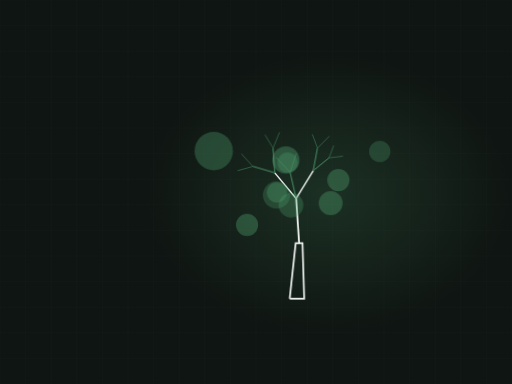
t = 0.00 s
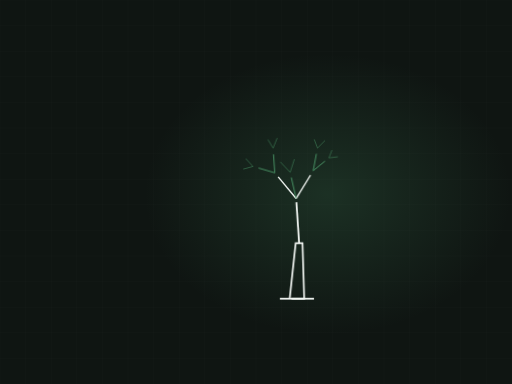
t = 2.44 s
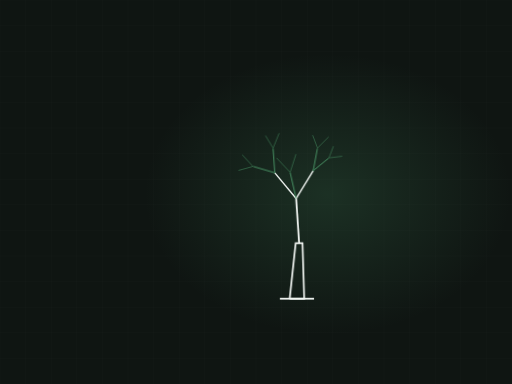
t = 3.07 s
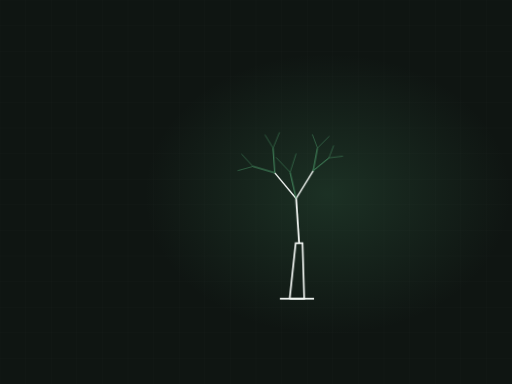
t = 4.94 s
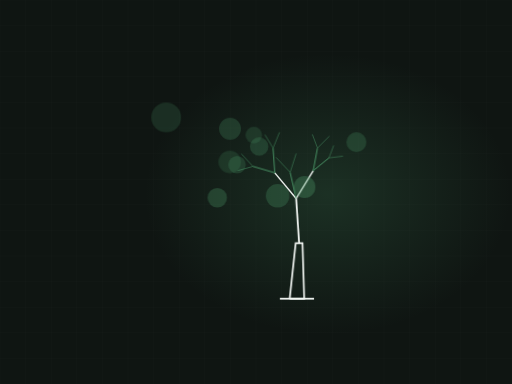
t = 6.50 s
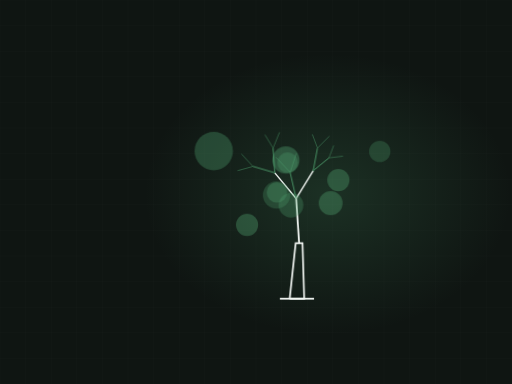
t = 8.38 s

The animated SVG that drew these frames (rendered in a browser with its animation timeline set to each time). Animation: 2 CSS @keyframes rules; frames cover the first 8.38 s, repeats indefinitely.

<svg xmlns="http://www.w3.org/2000/svg" viewBox="0 0 1200 900" width="1200" height="900" role="img" aria-label="Tree drawing itself, spreading habit"><defs><radialGradient id="glow"><stop offset="0%" stop-color="#4f9e6d" stop-opacity=".20"/><stop offset="100%" stop-color="#4f9e6d" stop-opacity="0"/></radialGradient></defs><style>.dw{stroke-dasharray:100;stroke-dashoffset:100;animation:dw 10.42s ease-in-out infinite}@keyframes dw{0%{stroke-dashoffset:100}24%{stroke-dashoffset:0}84%{stroke-dashoffset:0;opacity:1}95%{stroke-dashoffset:0;opacity:0}100%{stroke-dashoffset:100;opacity:0}}.leaf{opacity:0;animation:lf 10.42s ease-in-out infinite}@keyframes lf{0%,30%{opacity:0;transform:scale(.5)}48%{opacity:1;transform:scale(1)}84%{opacity:1}95%,100%{opacity:0}}@media (prefers-reduced-motion: reduce){*{animation:none!important}.dw{stroke-dashoffset:0!important}[class]{opacity:1!important}}/*rest-state*/.dw{stroke-dashoffset:0;opacity:1}.leaf{opacity:1}</style><rect width="1200" height="900" fill="#0f1512"/><line x1="0" y1="0" x2="0" y2="900" stroke="#f2f6f3" stroke-width="1" opacity=".028"/><line x1="60" y1="0" x2="60" y2="900" stroke="#f2f6f3" stroke-width="1" opacity=".028"/><line x1="120" y1="0" x2="120" y2="900" stroke="#f2f6f3" stroke-width="1" opacity=".028"/><line x1="180" y1="0" x2="180" y2="900" stroke="#f2f6f3" stroke-width="1" opacity=".028"/><line x1="240" y1="0" x2="240" y2="900" stroke="#f2f6f3" stroke-width="1" opacity=".028"/><line x1="300" y1="0" x2="300" y2="900" stroke="#f2f6f3" stroke-width="1" opacity=".028"/><line x1="360" y1="0" x2="360" y2="900" stroke="#f2f6f3" stroke-width="1" opacity=".028"/><line x1="420" y1="0" x2="420" y2="900" stroke="#f2f6f3" stroke-width="1" opacity=".028"/><line x1="480" y1="0" x2="480" y2="900" stroke="#f2f6f3" stroke-width="1" opacity=".028"/><line x1="540" y1="0" x2="540" y2="900" stroke="#f2f6f3" stroke-width="1" opacity=".028"/><line x1="600" y1="0" x2="600" y2="900" stroke="#f2f6f3" stroke-width="1" opacity=".028"/><line x1="660" y1="0" x2="660" y2="900" stroke="#f2f6f3" stroke-width="1" opacity=".028"/><line x1="720" y1="0" x2="720" y2="900" stroke="#f2f6f3" stroke-width="1" opacity=".028"/><line x1="780" y1="0" x2="780" y2="900" stroke="#f2f6f3" stroke-width="1" opacity=".028"/><line x1="840" y1="0" x2="840" y2="900" stroke="#f2f6f3" stroke-width="1" opacity=".028"/><line x1="900" y1="0" x2="900" y2="900" stroke="#f2f6f3" stroke-width="1" opacity=".028"/><line x1="960" y1="0" x2="960" y2="900" stroke="#f2f6f3" stroke-width="1" opacity=".028"/><line x1="1020" y1="0" x2="1020" y2="900" stroke="#f2f6f3" stroke-width="1" opacity=".028"/><line x1="1080" y1="0" x2="1080" y2="900" stroke="#f2f6f3" stroke-width="1" opacity=".028"/><line x1="1140" y1="0" x2="1140" y2="900" stroke="#f2f6f3" stroke-width="1" opacity=".028"/><line x1="1200" y1="0" x2="1200" y2="900" stroke="#f2f6f3" stroke-width="1" opacity=".028"/><line x1="0" y1="0" x2="1200" y2="0" stroke="#f2f6f3" stroke-width="1" opacity=".028"/><line x1="0" y1="60" x2="1200" y2="60" stroke="#f2f6f3" stroke-width="1" opacity=".028"/><line x1="0" y1="120" x2="1200" y2="120" stroke="#f2f6f3" stroke-width="1" opacity=".028"/><line x1="0" y1="180" x2="1200" y2="180" stroke="#f2f6f3" stroke-width="1" opacity=".028"/><line x1="0" y1="240" x2="1200" y2="240" stroke="#f2f6f3" stroke-width="1" opacity=".028"/><line x1="0" y1="300" x2="1200" y2="300" stroke="#f2f6f3" stroke-width="1" opacity=".028"/><line x1="0" y1="360" x2="1200" y2="360" stroke="#f2f6f3" stroke-width="1" opacity=".028"/><line x1="0" y1="420" x2="1200" y2="420" stroke="#f2f6f3" stroke-width="1" opacity=".028"/><line x1="0" y1="480" x2="1200" y2="480" stroke="#f2f6f3" stroke-width="1" opacity=".028"/><line x1="0" y1="540" x2="1200" y2="540" stroke="#f2f6f3" stroke-width="1" opacity=".028"/><line x1="0" y1="600" x2="1200" y2="600" stroke="#f2f6f3" stroke-width="1" opacity=".028"/><line x1="0" y1="660" x2="1200" y2="660" stroke="#f2f6f3" stroke-width="1" opacity=".028"/><line x1="0" y1="720" x2="1200" y2="720" stroke="#f2f6f3" stroke-width="1" opacity=".028"/><line x1="0" y1="780" x2="1200" y2="780" stroke="#f2f6f3" stroke-width="1" opacity=".028"/><line x1="0" y1="840" x2="1200" y2="840" stroke="#f2f6f3" stroke-width="1" opacity=".028"/><line x1="0" y1="900" x2="1200" y2="900" stroke="#f2f6f3" stroke-width="1" opacity=".028"/><ellipse cx="768" cy="455" rx="430" ry="330" fill="url(#glow)"/><path class="dw" d="M656,700 L736,700" pathLength="100" stroke="#f2f6f3" stroke-width="4" fill="none" opacity=".45" style="animation-delay:0s"/><path class="dw" d="M679,700 L693,570 L709,570 L713,700 Z" pathLength="100" stroke="#f2f6f3" stroke-width="4" fill="none" style="animation-delay:.15s"/><path class="dw" d="M701,570 L694,465" pathLength="100" stroke="#f2f6f3" stroke-width="4.2" fill="none" opacity="0.89" style="animation-delay:0.45s"/><path class="dw" d="M694,465 L734,400" pathLength="100" stroke="#f2f6f3" stroke-width="3.2" fill="none" opacity="0.78" style="animation-delay:0.63s"/><path class="dw" d="M734,400 L771,370" pathLength="100" stroke="#4f9e6d" stroke-width="2.1" fill="none" opacity="0.67" style="animation-delay:0.81s"/><path class="dw" d="M771,370 L804,366" pathLength="100" stroke="#4f9e6d" stroke-width="1.1" fill="none" opacity="0.56" style="animation-delay:0.99s"/><path class="dw" d="M771,370 L782,341" pathLength="100" stroke="#4f9e6d" stroke-width="1.1" fill="none" opacity="0.56" style="animation-delay:0.99s"/><path class="dw" d="M734,400 L744,347" pathLength="100" stroke="#4f9e6d" stroke-width="2.1" fill="none" opacity="0.67" style="animation-delay:0.81s"/><path class="dw" d="M744,347 L772,319" pathLength="100" stroke="#4f9e6d" stroke-width="1.1" fill="none" opacity="0.56" style="animation-delay:0.99s"/><path class="dw" d="M744,347 L732,315" pathLength="100" stroke="#4f9e6d" stroke-width="1.1" fill="none" opacity="0.56" style="animation-delay:0.99s"/><path class="dw" d="M694,465 L644,405" pathLength="100" stroke="#f2f6f3" stroke-width="3.2" fill="none" opacity="0.78" style="animation-delay:0.63s"/><path class="dw" d="M644,405 L640,347" pathLength="100" stroke="#4f9e6d" stroke-width="2.1" fill="none" opacity="0.67" style="animation-delay:0.81s"/><path class="dw" d="M640,347 L655,310" pathLength="100" stroke="#4f9e6d" stroke-width="1.1" fill="none" opacity="0.56" style="animation-delay:0.99s"/><path class="dw" d="M640,347 L621,316" pathLength="100" stroke="#4f9e6d" stroke-width="1.1" fill="none" opacity="0.56" style="animation-delay:0.99s"/><path class="dw" d="M644,405 L593,390" pathLength="100" stroke="#4f9e6d" stroke-width="2.1" fill="none" opacity="0.67" style="animation-delay:0.81s"/><path class="dw" d="M593,390 L566,361" pathLength="100" stroke="#4f9e6d" stroke-width="1.1" fill="none" opacity="0.56" style="animation-delay:0.99s"/><path class="dw" d="M593,390 L557,400" pathLength="100" stroke="#4f9e6d" stroke-width="1.1" fill="none" opacity="0.56" style="animation-delay:0.99s"/><path class="dw" d="M694,465 L680,404" pathLength="100" stroke="#4f9e6d" stroke-width="2.1" fill="none" opacity="0.67" style="animation-delay:0.70s"/><path class="dw" d="M680,404 L694,360" pathLength="100" stroke="#4f9e6d" stroke-width="1.1" fill="none" opacity="0.56" style="animation-delay:0.88s"/><path class="dw" d="M680,404 L647,369" pathLength="100" stroke="#4f9e6d" stroke-width="1.1" fill="none" opacity="0.56" style="animation-delay:0.88s"/><circle class="leaf" cx="682" cy="481" r="29" fill="#4f9e6d" fill-opacity="0.30" style="animation-delay:1.90s"/><circle class="leaf" cx="890" cy="355" r="25" fill="#4f9e6d" fill-opacity="0.28" style="animation-delay:1.96s"/><circle class="leaf" cx="775" cy="476" r="28" fill="#4f9e6d" fill-opacity="0.39" style="animation-delay:2.02s"/><circle class="leaf" cx="674" cy="381" r="24" fill="#4f9e6d" fill-opacity="0.31" style="animation-delay:2.08s"/><circle class="leaf" cx="579" cy="527" r="26" fill="#4f9e6d" fill-opacity="0.39" style="animation-delay:2.14s"/><circle class="leaf" cx="649" cy="451" r="24" fill="#4f9e6d" fill-opacity="0.33" style="animation-delay:2.20s"/><circle class="leaf" cx="648" cy="457" r="32" fill="#4f9e6d" fill-opacity="0.28" style="animation-delay:2.26s"/><circle class="leaf" cx="670" cy="375" r="32" fill="#4f9e6d" fill-opacity="0.40" style="animation-delay:2.32s"/><circle class="leaf" cx="501" cy="354" r="45" fill="#4f9e6d" fill-opacity="0.35" style="animation-delay:2.38s"/><circle class="leaf" cx="793" cy="422" r="26" fill="#4f9e6d" fill-opacity="0.38" style="animation-delay:2.44s"/></svg>
